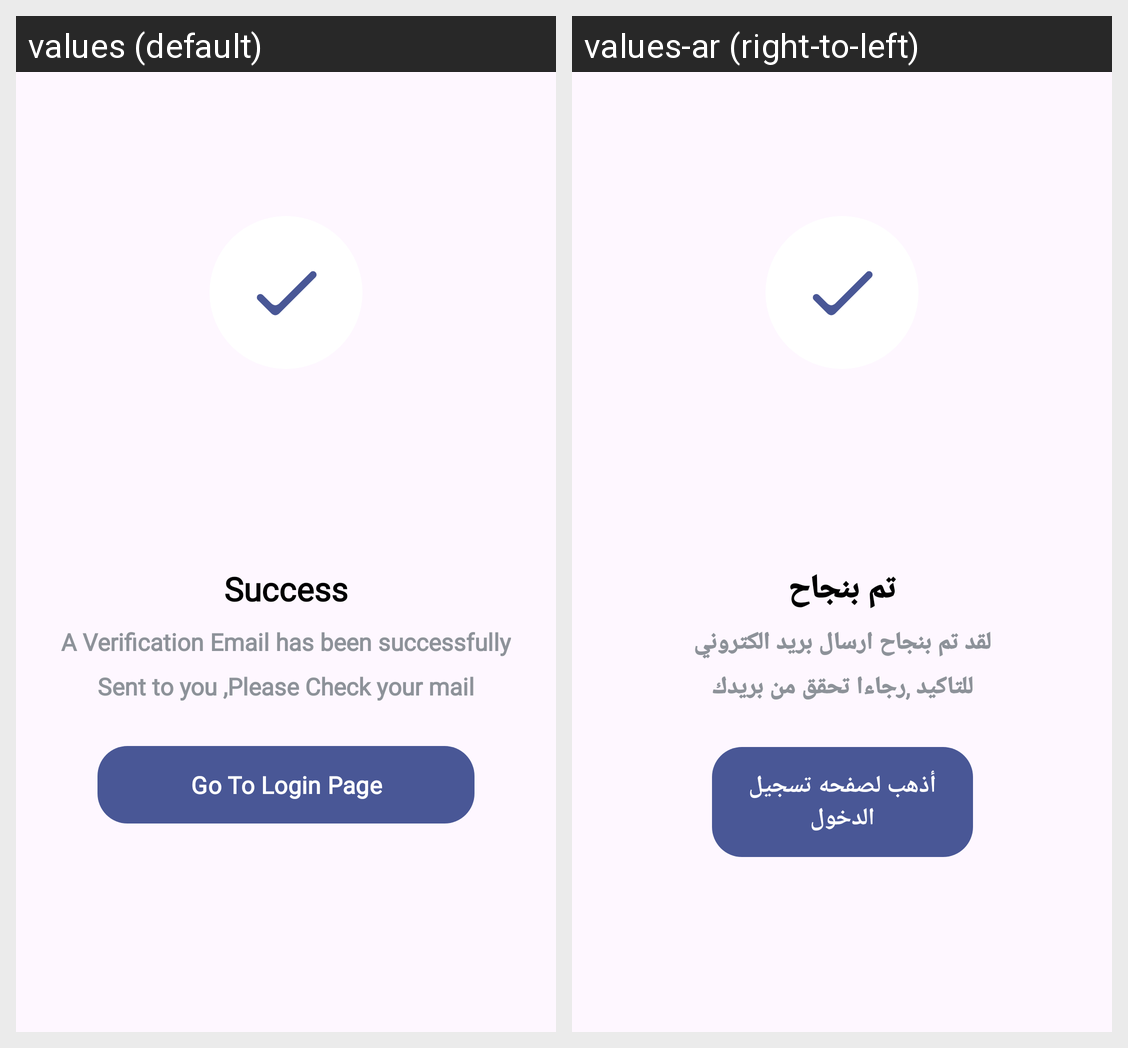

The same Android screen rendered under two of its app's locales, left to right. List the strings drawn on it with the default value and each locale's translation.
Android screen res/layout/alert_dialog_email_reset_password.xml rendered under 2 locales, left to right: values (default), values-ar (right-to-left). Device: Nexus 5 (rendered at 1080×1920; each locale shown at half size, 540×960, under a caption strip naming it); theme Theme.GradutionProject.
Strings drawn on this screen, with the default value and each locale's value (text and hints the layout hard-codes, and strings that could not be matched under every locale, appear in the picture but are not listed):

success_sent
  values: Success
  values-ar: تم بنجاح

a_verification_email_has_been_successfully
  values: A Verification Email has been successfully
  values-ar: لقد تم بنجاح ارسال بريد الكتروني

sent_to_you_please_check_your_mail
  values: Sent to you ,Please Check your mail
  values-ar: للتاكيد ,رجاءا تحقق من بريدك

go_to_login_page
  values: Go To Login Page
  values-ar: أذهب لصفحه تسجيل الدخول
